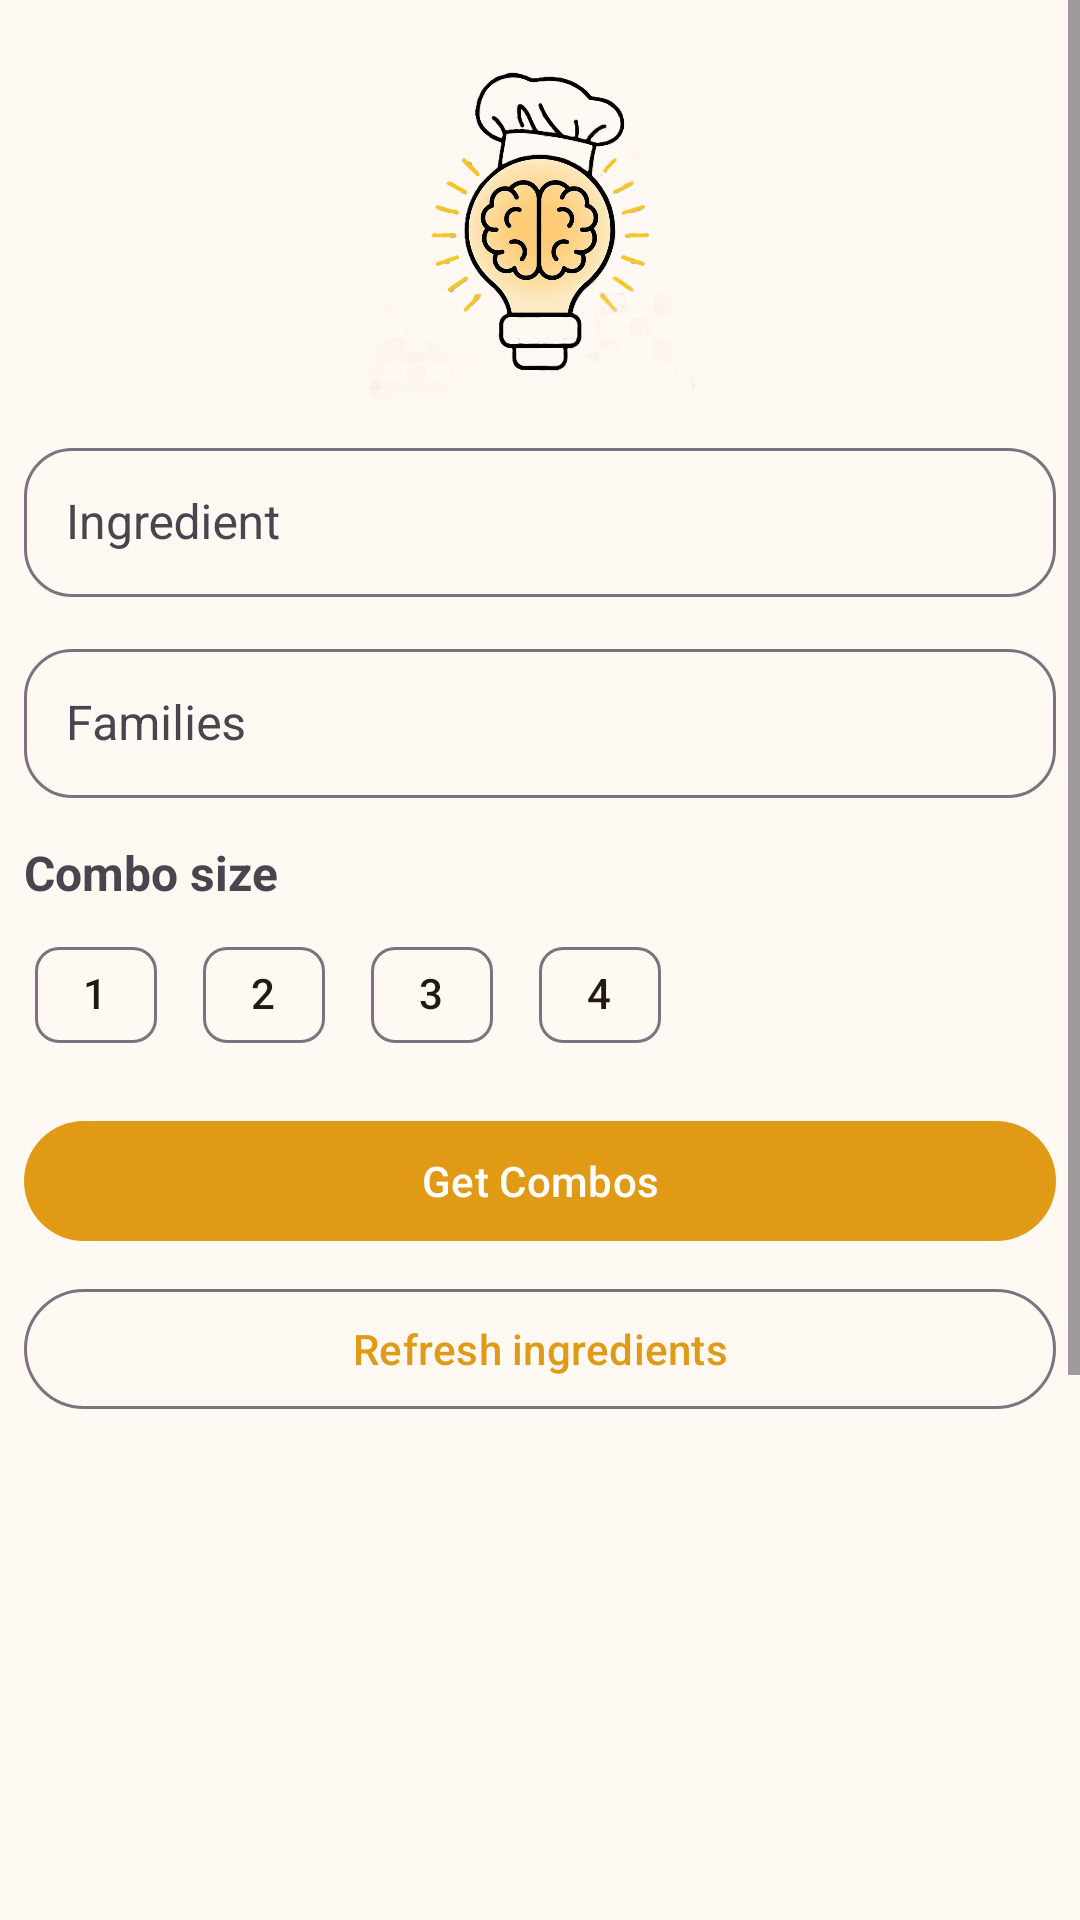

Produce the Android XML layout that renders to this screen, including the resource entries it uses.
<!-- AndroidManifest.xml: application theme Theme.FPappfront -->
<!-- res/layout/fragment_home.xml -->
<?xml version="1.0" encoding="utf-8"?>
<ScrollView
    xmlns:android="http://schemas.android.com/apk/res/android"
    xmlns:app="http://schemas.android.com/apk/res-auto"
    xmlns:tools="http://schemas.android.com/tools"
    android:layout_width="match_parent"
    android:layout_height="match_parent"
    android:fillViewport="true">

    <LinearLayout
        android:layout_width="match_parent"
        android:layout_height="wrap_content"
        android:orientation="vertical"
        android:padding="8dp">

        <include layout="@layout/view_header"/>

        <com.google.android.material.textfield.TextInputLayout
            android:id="@+id/tilIngredient"
            style="@style/Widget.Material3.TextInputLayout.OutlinedBox"
            android:layout_width="match_parent"
            android:layout_height="wrap_content"
            android:hint="@string/ingredient"

            app:boxCornerRadiusTopStart="16dp"
            app:boxCornerRadiusTopEnd="16dp"
            app:boxCornerRadiusBottomStart="16dp"
            app:boxCornerRadiusBottomEnd="16dp">

            <AutoCompleteTextView
                android:id="@+id/actvIngredient"
                android:layout_width="match_parent"
                android:layout_height="wrap_content"
                android:textSize="16sp"
                android:paddingStart="14dp"
                android:paddingEnd="14dp"
                android:paddingTop="14dp"
                android:paddingBottom="14dp"
                />
        </com.google.android.material.textfield.TextInputLayout>

        <com.google.android.material.textfield.TextInputLayout
            android:id="@+id/tilFamilies"
            style="@style/Widget.Material3.TextInputLayout.OutlinedBox"
            android:layout_width="match_parent"
            android:layout_height="wrap_content"
            android:layout_marginTop="12dp"
            android:hint="@string/families"

            app:boxCornerRadiusTopStart="16dp"
            app:boxCornerRadiusTopEnd="16dp"
            app:boxCornerRadiusBottomStart="16dp"
            app:boxCornerRadiusBottomEnd="16dp">

            <AutoCompleteTextView
                android:id="@+id/actvFamilies"
                android:layout_width="match_parent"
                android:layout_height="wrap_content"
                android:clickable="true"
                android:focusable="false"
                android:inputType="none"
                tools:ignore="KeyboardInaccessibleWidget"
                android:textSize="16sp"
                android:paddingStart="14dp"
                android:paddingEnd="14dp"
                android:paddingTop="14dp"
                android:paddingBottom="14dp" />
        </com.google.android.material.textfield.TextInputLayout>

        <com.google.android.material.textview.MaterialTextView
            android:layout_width="wrap_content"
            android:layout_height="wrap_content"
            android:layout_marginTop="14dp"
            android:text="@string/combo_size"
            android:textSize="16sp"
            android:textStyle="bold"/>

        <com.google.android.material.chip.ChipGroup
            android:id="@+id/chipGroupSize"
            android:layout_width="match_parent"
            android:layout_height="wrap_content"
            android:layout_marginTop="6dp"
            app:selectionRequired="true"
            app:singleSelection="true">

            <com.google.android.material.chip.Chip
                android:id="@+id/chip1"
                android:layout_width="wrap_content"
                android:layout_height="wrap_content"
                android:checkable="true"
                android:text="@string/_1" />

            <com.google.android.material.chip.Chip
                android:id="@+id/chip2"
                android:layout_width="wrap_content"
                android:layout_height="wrap_content"
                android:checkable="true"
                android:text="@string/_2" />

            <com.google.android.material.chip.Chip
                android:id="@+id/chip3"
                android:layout_width="wrap_content"
                android:layout_height="wrap_content"
                android:checkable="true"
                android:text="@string/_3" />

            <com.google.android.material.chip.Chip
                android:id="@+id/chip4"
                android:layout_width="wrap_content"
                android:layout_height="wrap_content"
                android:checkable="true"
                android:text="@string/_4" />

        </com.google.android.material.chip.ChipGroup>

        <com.google.android.material.button.MaterialButton
            android:id="@+id/btnSearch"
            android:layout_width="match_parent"
            android:layout_height="wrap_content"
            android:layout_marginTop="14dp"
            android:text="@string/get_combos"/>

        <com.google.android.material.button.MaterialButton
            android:id="@+id/btnRefresh"
            style="@style/Widget.Material3.Button.OutlinedButton"
            android:layout_width="match_parent"
            android:layout_height="wrap_content"
            android:layout_marginTop="8dp"
            android:text="@string/refresh_ingredients"/>

        <androidx.recyclerview.widget.RecyclerView
            android:id="@+id/recyclerCombos"
            android:layout_width="match_parent"
            android:layout_height="400dp"
            android:layout_marginTop="12dp"/>

    </LinearLayout>

</ScrollView>
<!-- res/layout/view_header.xml (included above) -->
<?xml version="1.0" encoding="utf-8"?>
<LinearLayout xmlns:android="http://schemas.android.com/apk/res/android"
    android:layout_width="match_parent"
    android:layout_height="wrap_content"
    android:gravity="center_horizontal"
    android:orientation="horizontal"
    android:paddingTop="8dp"
    android:paddingBottom="8dp">

    <ImageView
        android:id="@+id/imgLogo"
        android:layout_width="120dp"
        android:layout_height="120dp"
        android:contentDescription="@string/logo"
        android:scaleType="fitCenter"
        android:src="@drawable/bombillatrans" />


</LinearLayout>
<!-- resources referenced by this layout -->
<resources>
  <!-- drawable bombillatrans: png bitmap (drawable, 910846 bytes) -->
  <string name="_1">1</string>
  <string name="_2">2</string>
  <string name="_3">3</string>
  <string name="_4">4</string>
  <string name="combo_size">Combo size</string>
  <string name="families">Families</string>
  <string name="get_combos">Get Combos</string>
  <string name="ingredient">Ingredient</string>
  <string name="logo">Logo</string>
  <string name="refresh_ingredients">Refresh ingredients</string>
  <style name="Theme.FPappfront" parent="Theme.Material3.DayNight.NoActionBar">
  
  
          <item name="android:windowBackground">@drawable/splash_background</item>
  
          <item name="colorPrimary">@color/md_theme_primary</item>
          <item name="colorOnPrimary">@color/md_theme_onPrimary</item>
  
          <item name="colorPrimaryContainer">@color/md_theme_primaryContainer</item>
          <item name="colorOnPrimaryContainer">@color/md_theme_onPrimaryContainer</item>
  
          <item name="colorSecondary">@color/md_theme_secondary</item>
          <item name="colorOnSecondary">@color/md_theme_onSecondary</item>
  
          <item name="colorSecondaryContainer">@color/md_theme_secondaryContainer</item>
          <item name="colorOnSecondaryContainer">@color/md_theme_onSecondaryContainer</item>
  
          <item name="colorTertiary">@color/md_theme_tertiary</item>
          <item name="colorOnTertiary">@color/md_theme_onTertiary</item>
  
          <item name="android:colorBackground">@color/md_theme_background</item>
  
          <item name="colorSurface">@color/md_theme_surface</item>
          <item name="colorOnSurface">@color/md_theme_onSurface</item>
  
          <item name="colorSurfaceVariant">@color/md_theme_surfaceVariant</item>
          <item name="colorOnSurfaceVariant">@color/md_theme_onSurfaceVariant</item>
  
          <item name="colorOutline">@color/md_theme_outline</item>
  
      </style>
  <!-- drawable splash_background (drawable) -->
  <?xml version="1.0" encoding="utf-8"?>
  <layer-list xmlns:android="http://schemas.android.com/apk/res/android">
  
      <item android:drawable="@android:color/holo_orange_light"/>
  
      <item>
          <bitmap
              android:gravity="center"
              android:src="@drawable/bombilla512"/>
      </item>
  
  </layer-list>
  <color name="md_theme_primary">#E09A16</color>
  <color name="md_theme_onPrimary">#FFFFFF</color>
  <color name="md_theme_primaryContainer">#FDBA33</color>
  <color name="md_theme_onPrimaryContainer">#6D4C00</color>
  <color name="md_theme_secondary">#755A28</color>
  <color name="md_theme_onSecondary">#FFFFFF</color>
  <color name="md_theme_secondaryContainer">#FED799</color>
  <color name="md_theme_onSecondaryContainer">#785C2A</color>
  <color name="md_theme_tertiary">#566500</color>
  <color name="md_theme_onTertiary">#FFFFFF</color>
  <color name="md_theme_background">#FFF8F3</color>
  <color name="md_theme_surface">#FFF8F3</color>
  <color name="md_theme_onSurface">#201B12</color>
  <color name="md_theme_surfaceVariant">#F1E0C8</color>
  <color name="md_theme_onSurfaceVariant">#504534</color>
  <color name="md_theme_outline">#837561</color>
  <!-- drawable bombilla512: png bitmap (drawable, 228422 bytes) -->
</resources>
